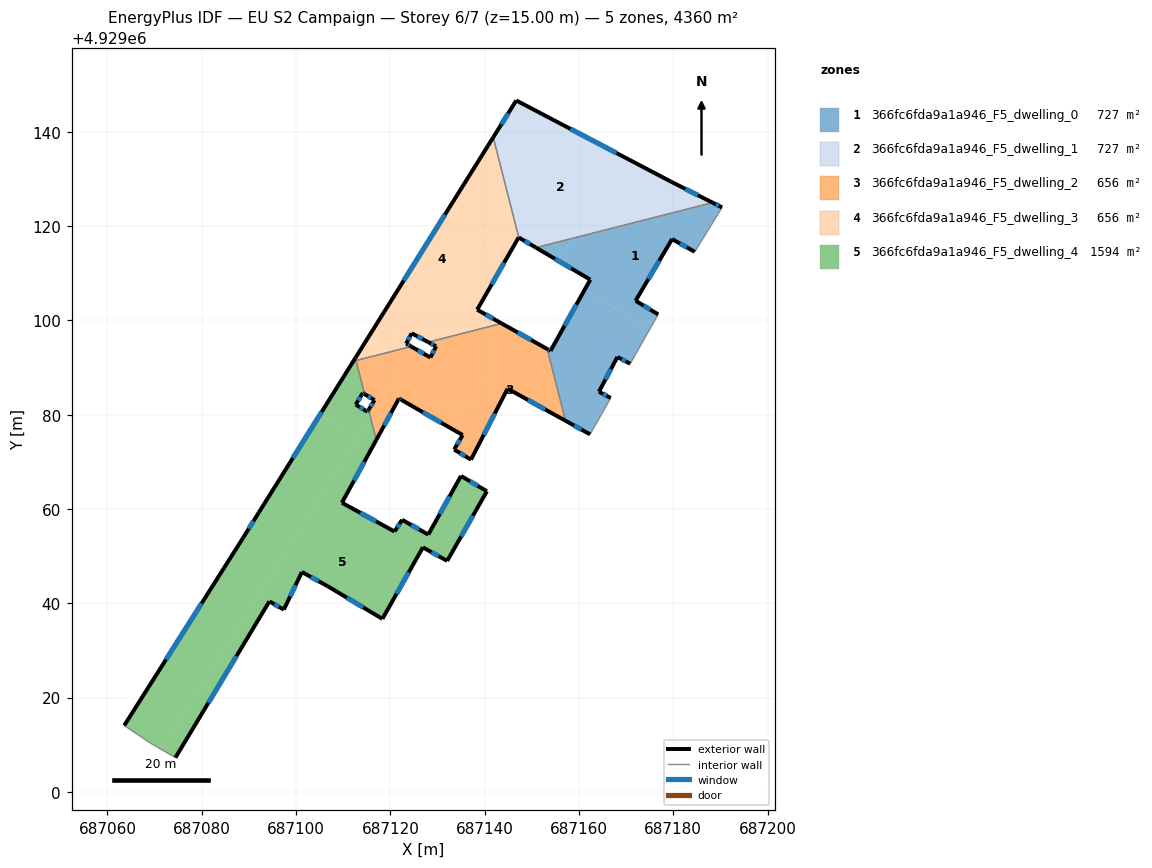
=== STOREY PLAN SPEC (per zone: floor XY polygon, exterior-wall plan segments, windows/doors) ===
zone 1: 366fc6fda9a1a946_F5_dwelling_0  (726.7 m²)
  floor: (687174.95, 4929097.99) (687170.87, 4929090.80) (687168.16, 4929092.24) (687164.24, 4929084.87) (687166.75, 4929083.54) (687162.37, 4929075.82) (687157.15, 4929078.72) (687153.27, 4929093.92) (687153.97, 4929093.53) (687161.26, 4929106.58)
  floor: (687190.36, 4929123.94) (687184.56, 4929114.54) (687179.75, 4929117.23) (687172.01, 4929104.16) (687176.81, 4929101.26) (687174.95, 4929097.99) (687161.26, 4929106.58) (687162.41, 4929108.63) (687155.53, 4929112.69) (687158.45, 4929117.36) (687188.32, 4929124.97)
  floor: (687158.45, 4929117.36) (687155.53, 4929112.69) (687150.88, 4929115.43)
  exterior wall: (687172.01, 4929104.16) – (687179.75, 4929117.23)  [15.2 m]
    window: (687174.72, 4929108.75) – (687177.03, 4929112.65)  [4.1 m²]
  exterior wall: (687176.81, 4929101.26) – (687172.01, 4929104.16)  [5.6 m]
    window: (687175.12, 4929102.28) – (687173.69, 4929103.15)  [1.5 m²]
  exterior wall: (687168.16, 4929092.24) – (687170.87, 4929090.80)  [3.1 m]
    window: (687169.11, 4929091.74) – (687169.92, 4929091.31)  [0.8 m²]
  exterior wall: (687164.24, 4929084.87) – (687168.16, 4929092.24)  [8.3 m]
    window: (687165.61, 4929087.46) – (687166.78, 4929089.66)  [2.2 m²]
  exterior wall: (687166.75, 4929083.54) – (687164.24, 4929084.87)  [2.8 m]
    window: (687165.87, 4929084.01) – (687165.12, 4929084.41)  [0.8 m²]
  exterior wall: (687157.15, 4929078.72) – (687162.37, 4929075.82)  [6.0 m]
    window: (687158.98, 4929077.70) – (687160.54, 4929076.84)  [1.6 m²]
  exterior wall: (687153.97, 4929093.53) – (687153.27, 4929093.92)  [0.8 m]
    window: (687153.72, 4929093.67) – (687153.51, 4929093.79)  [0.2 m²]
  exterior wall: (687162.41, 4929108.63) – (687153.97, 4929093.53)  [17.3 m]
    window: (687159.45, 4929103.34) – (687156.93, 4929098.83)  [4.6 m²]
  exterior wall: (687150.88, 4929115.43) – (687162.41, 4929108.63)  [13.4 m]
    window: (687154.92, 4929113.04) – (687158.37, 4929111.02)  [3.6 m²]
  exterior wall: (687190.36, 4929123.94) – (687188.32, 4929124.97)  [2.3 m]
    window: (687189.64, 4929124.30) – (687189.04, 4929124.61)  [0.6 m²]
  exterior wall: (687179.75, 4929117.23) – (687184.56, 4929114.54)  [5.5 m]
    window: (687181.43, 4929116.29) – (687182.87, 4929115.49)  [1.5 m²]
  interior walls: 5
zone 2: 366fc6fda9a1a946_F5_dwelling_1  (726.7 m²)
  floor: (687188.32, 4929124.97) (687158.45, 4929117.36) (687169.36, 4929134.75) (687179.48, 4929129.44)
  floor: (687169.36, 4929134.75) (687158.45, 4929117.36) (687150.88, 4929115.43) (687147.24, 4929117.57) (687145.04, 4929126.21) (687155.09, 4929142.23)
  floor: (687155.09, 4929142.23) (687145.04, 4929126.21) (687141.83, 4929138.82) (687146.71, 4929146.63)
  exterior wall: (687147.24, 4929117.57) – (687150.88, 4929115.43)  [4.2 m]
    window: (687148.52, 4929116.82) – (687149.61, 4929116.18)  [1.1 m²]
  exterior wall: (687146.71, 4929146.63) – (687141.82, 4929138.82)  [9.2 m]
    window: (687145.00, 4929143.89) – (687143.54, 4929141.56)  [2.5 m²]
  exterior wall: (687179.48, 4929129.44) – (687146.71, 4929146.63)  [37.0 m]
    window: (687167.99, 4929135.47) – (687158.20, 4929140.61)  [9.9 m²]
  exterior wall: (687188.32, 4929124.97) – (687179.48, 4929129.44)  [9.9 m]
    window: (687185.22, 4929126.54) – (687182.58, 4929127.88)  [2.7 m²]
  interior walls: 2
zone 3: 366fc6fda9a1a946_F5_dwelling_2  (656.2 m²)
  floor: (687146.23, 4929097.87) (687134.73, 4929079.53) (687121.12, 4929088.07) (687124.94, 4929094.16) (687128.50, 4929092.12) (687129.71, 4929094.49) (687128.04, 4929095.38) (687143.60, 4929099.35)
  floor: (687153.27, 4929093.92) (687157.15, 4929078.72) (687144.87, 4929085.52) (687137.11, 4929070.46) (687133.54, 4929072.61) (687135.34, 4929075.68) (687133.12, 4929076.96) (687146.23, 4929097.87)
  floor: (687134.73, 4929079.53) (687133.12, 4929076.96) (687122.35, 4929083.13) (687121.83, 4929083.43) (687117.03, 4929074.66) (687115.78, 4929079.56) (687116.09, 4929080.05) (687115.57, 4929080.36) (687115.40, 4929081.04) (687116.65, 4929083.08) (687117.62, 4929082.49) (687121.12, 4929088.07)
  floor: (687124.94, 4929094.16) (687117.62, 4929082.49) (687114.55, 4929084.36) (687112.74, 4929091.48) (687124.42, 4929094.46)
  floor: (687116.09, 4929080.05) (687115.78, 4929079.56) (687115.57, 4929080.36)
  exterior wall: (687137.11, 4929070.46) – (687144.87, 4929085.52)  [16.9 m]
    window: (687139.83, 4929075.74) – (687142.15, 4929080.24)  [4.5 m²]
  exterior wall: (687133.54, 4929072.61) – (687137.11, 4929070.46)  [4.2 m]
    window: (687134.79, 4929071.85) – (687135.85, 4929071.22)  [1.1 m²]
  exterior wall: (687135.34, 4929075.68) – (687133.54, 4929072.61)  [3.6 m]
    window: (687134.71, 4929074.61) – (687134.17, 4929073.68)  [1.0 m²]
  exterior wall: (687122.35, 4929083.13) – (687135.34, 4929075.68)  [15.0 m]
    window: (687126.90, 4929080.52) – (687130.78, 4929078.30)  [4.0 m²]
  exterior wall: (687121.83, 4929083.43) – (687122.35, 4929083.13)  [0.6 m]
    window: (687122.01, 4929083.33) – (687122.16, 4929083.24)  [0.2 m²]
  exterior wall: (687117.03, 4929074.66) – (687121.83, 4929083.43)  [10.0 m]
    window: (687118.71, 4929077.74) – (687120.14, 4929080.36)  [2.7 m²]
  exterior wall: (687116.65, 4929083.08) – (687115.40, 4929081.04)  [2.4 m]
    window: (687116.21, 4929082.37) – (687115.84, 4929081.76)  [0.6 m²]
  exterior wall: (687114.55, 4929084.36) – (687116.65, 4929083.08)  [2.5 m]
    window: (687115.29, 4929083.91) – (687115.91, 4929083.53)  [0.7 m²]
  exterior wall: (687128.50, 4929092.12) – (687124.42, 4929094.46)  [4.7 m]
    window: (687127.07, 4929092.94) – (687125.85, 4929093.64)  [1.3 m²]
  exterior wall: (687129.71, 4929094.49) – (687128.50, 4929092.12)  [2.7 m]
    window: (687129.28, 4929093.66) – (687128.92, 4929092.96)  [0.7 m²]
  exterior wall: (687128.04, 4929095.38) – (687129.71, 4929094.49)  [1.9 m]
    window: (687128.63, 4929095.07) – (687129.12, 4929094.81)  [0.5 m²]
  exterior wall: (687153.27, 4929093.92) – (687143.60, 4929099.35)  [11.1 m]
    window: (687149.88, 4929095.83) – (687146.99, 4929097.45)  [3.0 m²]
  exterior wall: (687144.87, 4929085.52) – (687157.15, 4929078.72)  [14.0 m]
    window: (687149.17, 4929083.14) – (687152.84, 4929081.10)  [3.8 m²]
  interior walls: 5
zone 4: 366fc6fda9a1a946_F5_dwelling_3  (656.2 m²)
  floor: (687141.83, 4929138.82) (687145.04, 4929126.21) (687126.29, 4929096.32) (687124.52, 4929097.26) (687123.37, 4929095.07) (687124.42, 4929094.46) (687112.74, 4929091.48) (687112.60, 4929092.04)
  floor: (687145.04, 4929126.21) (687147.24, 4929117.57) (687147.21, 4929117.59) (687138.42, 4929102.26) (687143.60, 4929099.35) (687128.04, 4929095.38) (687126.29, 4929096.32)
  exterior wall: (687143.60, 4929099.35) – (687138.42, 4929102.26)  [5.9 m]
    window: (687141.79, 4929100.37) – (687140.24, 4929101.24)  [1.6 m²]
  exterior wall: (687124.52, 4929097.26) – (687128.04, 4929095.38)  [4.0 m]
    window: (687125.75, 4929096.61) – (687126.81, 4929096.04)  [1.1 m²]
  exterior wall: (687123.37, 4929095.07) – (687124.52, 4929097.26)  [2.5 m]
    window: (687123.77, 4929095.84) – (687124.11, 4929096.49)  [0.7 m²]
  exterior wall: (687124.42, 4929094.46) – (687123.37, 4929095.07)  [1.2 m]
    window: (687124.05, 4929094.67) – (687123.74, 4929094.85)  [0.3 m²]
  exterior wall: (687141.82, 4929138.82) – (687112.60, 4929092.04)  [55.2 m]
    window: (687131.58, 4929122.42) – (687122.84, 4929108.44)  [14.8 m²]
  exterior wall: (687147.21, 4929117.59) – (687147.24, 4929117.57)  [0.0 m]
  exterior wall: (687138.42, 4929102.26) – (687147.21, 4929117.59)  [17.7 m]
    window: (687141.50, 4929107.64) – (687144.13, 4929112.22)  [4.7 m²]
  interior walls: 4
zone 5: 366fc6fda9a1a946_F5_dwelling_4  (1594.4 m²)
  floor: (687134.99, 4929067.01) (687140.48, 4929063.76) (687132.06, 4929049.00) (687126.91, 4929051.87) (687118.32, 4929036.71) (687106.72, 4929043.63) (687101.25, 4929046.64) (687097.41, 4929038.66) (687094.36, 4929040.42) (687074.43, 4929007.28) (687071.51, 4929008.98) (687115.78, 4929079.56) (687117.03, 4929074.66) (687109.74, 4929061.33) (687120.90, 4929055.23) (687122.50, 4929057.72) (687128.05, 4929054.58)
  floor: (687115.40, 4929081.04) (687115.57, 4929080.36) (687115.15, 4929080.62)
  floor: (687112.96, 4929075.06) (687071.51, 4929008.98) (687068.92, 4929010.49) (687063.58, 4929014.10) (687088.82, 4929053.95) (687092.15, 4929059.32) (687105.08, 4929080.01)
  floor: (687112.60, 4929092.04) (687114.55, 4929084.36) (687114.16, 4929084.61) (687112.66, 4929082.14) (687115.57, 4929080.36) (687115.78, 4929079.56) (687112.96, 4929075.06) (687105.08, 4929080.01)
  exterior wall: (687132.06, 4929049.00) – (687140.48, 4929063.76)  [17.0 m]
    window: (687135.01, 4929054.17) – (687137.52, 4929058.59)  [4.6 m²]
  exterior wall: (687126.91, 4929051.87) – (687132.06, 4929049.00)  [5.9 m]
    window: (687128.71, 4929050.86) – (687130.25, 4929050.00)  [1.6 m²]
  exterior wall: (687118.32, 4929036.71) – (687126.91, 4929051.87)  [17.4 m]
    window: (687121.33, 4929042.02) – (687123.89, 4929046.55)  [4.7 m²]
  exterior wall: (687106.72, 4929043.63) – (687118.32, 4929036.71)  [13.5 m]
    window: (687110.78, 4929041.20) – (687114.25, 4929039.13)  [3.6 m²]
  exterior wall: (687101.25, 4929046.64) – (687106.72, 4929043.63)  [6.2 m]
    window: (687103.16, 4929045.58) – (687104.80, 4929044.68)  [1.7 m²]
  exterior wall: (687097.41, 4929038.66) – (687101.25, 4929046.64)  [8.9 m]
    window: (687098.75, 4929041.45) – (687099.90, 4929043.84)  [2.4 m²]
  exterior wall: (687094.36, 4929040.42) – (687097.41, 4929038.66)  [3.5 m]
    window: (687095.43, 4929039.80) – (687096.34, 4929039.27)  [0.9 m²]
  exterior wall: (687074.43, 4929007.28) – (687094.36, 4929040.42)  [38.7 m]
    window: (687081.41, 4929018.90) – (687087.37, 4929028.80)  [10.4 m²]
  exterior wall: (687088.82, 4929053.95) – (687063.58, 4929014.10)  [47.2 m]
    window: (687079.97, 4929039.97) – (687072.43, 4929028.07)  [12.6 m²]
  exterior wall: (687092.15, 4929059.32) – (687088.82, 4929053.95)  [6.3 m]
    window: (687090.98, 4929057.43) – (687089.98, 4929055.83)  [1.7 m²]
  exterior wall: (687112.60, 4929092.04) – (687092.15, 4929059.32)  [38.6 m]
    window: (687105.43, 4929080.57) – (687099.32, 4929070.79)  [10.3 m²]
  exterior wall: (687114.16, 4929084.61) – (687114.55, 4929084.36)  [0.5 m]
    window: (687114.30, 4929084.52) – (687114.41, 4929084.45)  [0.1 m²]
  exterior wall: (687112.66, 4929082.14) – (687114.16, 4929084.61)  [2.9 m]
    window: (687113.18, 4929083.01) – (687113.63, 4929083.74)  [0.8 m²]
  exterior wall: (687115.15, 4929080.62) – (687112.66, 4929082.14)  [2.9 m]
    window: (687114.27, 4929081.16) – (687113.53, 4929081.61)  [0.8 m²]
  exterior wall: (687115.40, 4929081.04) – (687115.15, 4929080.62)  [0.5 m]
    window: (687115.31, 4929080.90) – (687115.24, 4929080.77)  [0.1 m²]
  exterior wall: (687109.74, 4929061.33) – (687117.03, 4929074.66)  [15.2 m]
    window: (687112.29, 4929066.00) – (687114.47, 4929069.98)  [4.1 m²]
  exterior wall: (687120.90, 4929055.23) – (687109.74, 4929061.33)  [12.7 m]
    window: (687116.98, 4929057.36) – (687113.65, 4929059.19)  [3.4 m²]
  exterior wall: (687122.50, 4929057.72) – (687120.90, 4929055.23)  [3.0 m]
    window: (687121.94, 4929056.84) – (687121.46, 4929056.10)  [0.8 m²]
  exterior wall: (687128.05, 4929054.58) – (687122.50, 4929057.72)  [6.4 m]
    window: (687126.10, 4929055.68) – (687124.44, 4929056.61)  [1.7 m²]
  exterior wall: (687134.99, 4929067.01) – (687128.05, 4929054.58)  [14.2 m]
    window: (687132.55, 4929062.65) – (687130.48, 4929058.94)  [3.8 m²]
  exterior wall: (687140.48, 4929063.76) – (687134.99, 4929067.01)  [6.4 m]
    window: (687138.55, 4929064.90) – (687136.91, 4929065.88)  [1.7 m²]
  interior walls: 5

=== DERIVED (storey summary) ===
Building: EU S2 Campaign
Storey: 6 of 7  (floor level z = 15.00 m)
Storey gross floor area: 4360.2 m²
Zones on this storey: 5
  - 366fc6fda9a1a946_F5_dwelling_0: floor 726.7 m²; exterior wall 80.3 m (240.8 m²); 11 window(s) 21.5 m²; WWR 8.9%
  - 366fc6fda9a1a946_F5_dwelling_1: floor 726.7 m²; exterior wall 60.4 m (181.1 m²); 4 window(s) 16.2 m²; WWR 8.9%
  - 366fc6fda9a1a946_F5_dwelling_2: floor 656.2 m²; exterior wall 89.5 m (268.4 m²); 13 window(s) 24.0 m²; WWR 8.9%
  - 366fc6fda9a1a946_F5_dwelling_3: floor 656.2 m²; exterior wall 86.5 m (259.5 m²); 6 window(s) 23.2 m²; WWR 8.9%
  - 366fc6fda9a1a946_F5_dwelling_4: floor 1594.4 m²; exterior wall 267.8 m (803.5 m²); 21 window(s) 71.7 m²; WWR 8.9%
Zone adjacency (shared interzone walls):
  - 366fc6fda9a1a946_F5_dwelling_0 ↔ 366fc6fda9a1a946_F5_dwelling_1
  - 366fc6fda9a1a946_F5_dwelling_0 ↔ 366fc6fda9a1a946_F5_dwelling_2
  - 366fc6fda9a1a946_F5_dwelling_1 ↔ 366fc6fda9a1a946_F5_dwelling_3
  - 366fc6fda9a1a946_F5_dwelling_2 ↔ 366fc6fda9a1a946_F5_dwelling_3
  - 366fc6fda9a1a946_F5_dwelling_2 ↔ 366fc6fda9a1a946_F5_dwelling_4
  - 366fc6fda9a1a946_F5_dwelling_3 ↔ 366fc6fda9a1a946_F5_dwelling_4